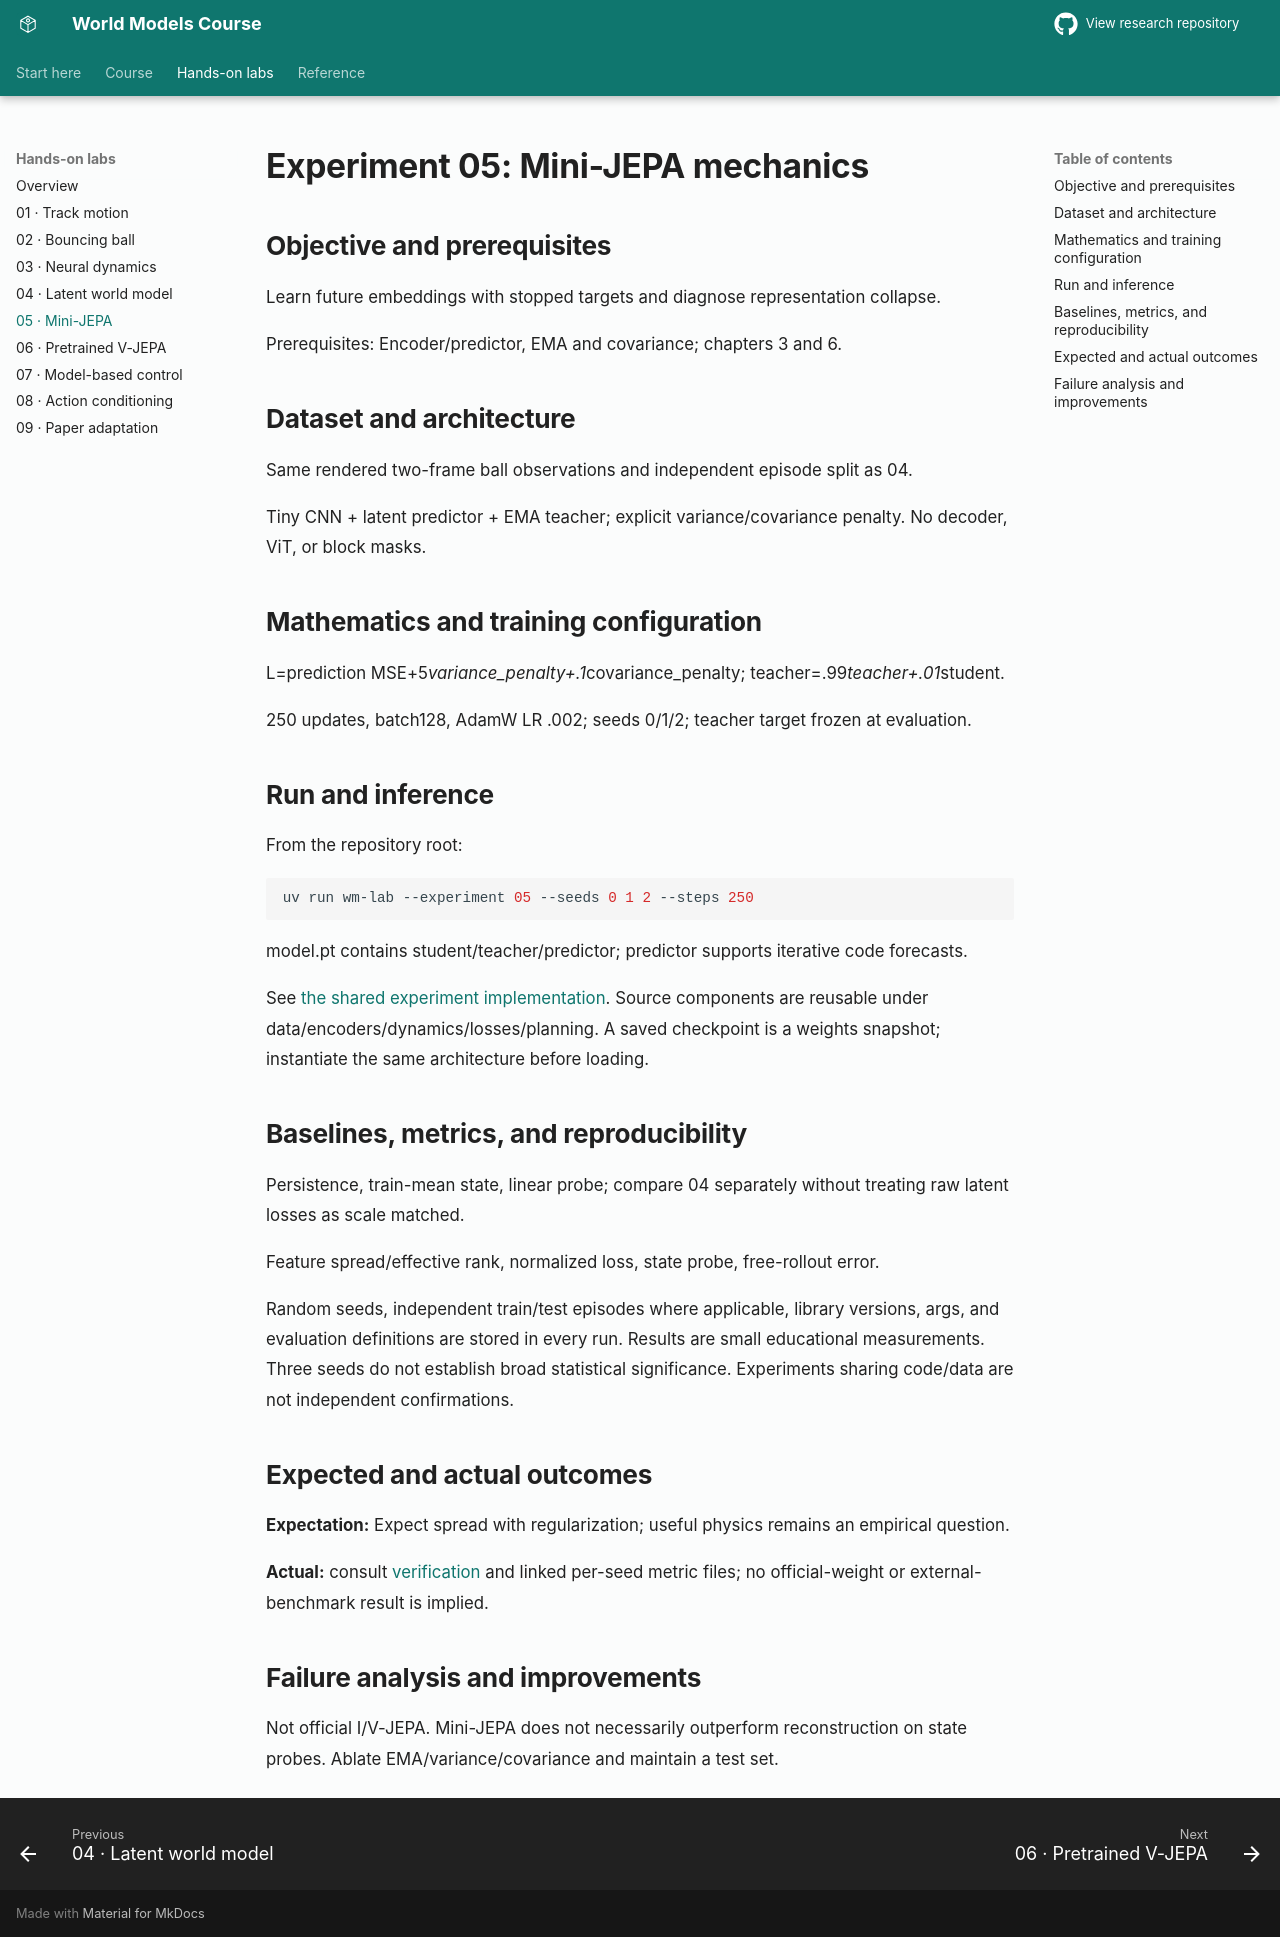

repository: sajal-madan-ds/world-models-research · page: experiments/05_mini_jepa/index.html · generator: mkdocs

# Experiment 05: Mini-JEPA mechanics

## Objective and prerequisites

Learn future embeddings with stopped targets and diagnose representation collapse.

Prerequisites: Encoder/predictor, EMA and covariance; chapters 3 and 6.

## Dataset and architecture

Same rendered two-frame ball observations and independent episode split as 04.

Tiny CNN + latent predictor + EMA teacher; explicit variance/covariance penalty. No decoder, ViT, or block masks.

## Mathematics and training configuration

L=prediction MSE+5*variance_penalty+.1*covariance_penalty; teacher=.99*teacher+.01*student.

250 updates, batch128, AdamW LR .002; seeds 0/1/2; teacher target frozen at evaluation.

## Run and inference

From the repository root:

```sh
uv run wm-lab --experiment 05 --seeds 0 1 2 --steps 250
```

model.pt contains student/teacher/predictor; predictor supports iterative code forecasts.

See [the shared experiment implementation](../../src/world_models/lab.py). Source components are reusable under data/encoders/dynamics/losses/planning. A saved checkpoint is a weights snapshot; instantiate the same architecture before loading.

## Baselines, metrics, and reproducibility

Persistence, train-mean state, linear probe; compare 04 separately without treating raw latent losses as scale matched.

Feature spread/effective rank, normalized loss, state probe, free-rollout error.

Random seeds, independent train/test episodes where applicable, library versions, args, and evaluation definitions are stored in every run. Results are small educational measurements. Three seeds do not establish broad statistical significance. Experiments sharing code/data are not independent confirmations.

## Expected and actual outcomes

**Expectation:** Expect spread with regularization; useful physics remains an empirical question.

**Actual:** consult [verification](../../research/VERIFICATION.md) and linked per-seed metric files; no official-weight or external-benchmark result is implied.

## Failure analysis and improvements

Not official I/V-JEPA. Mini-JEPA does not necessarily outperform reconstruction on state probes. Ablate EMA/variance/covariance and maintain a test set.
